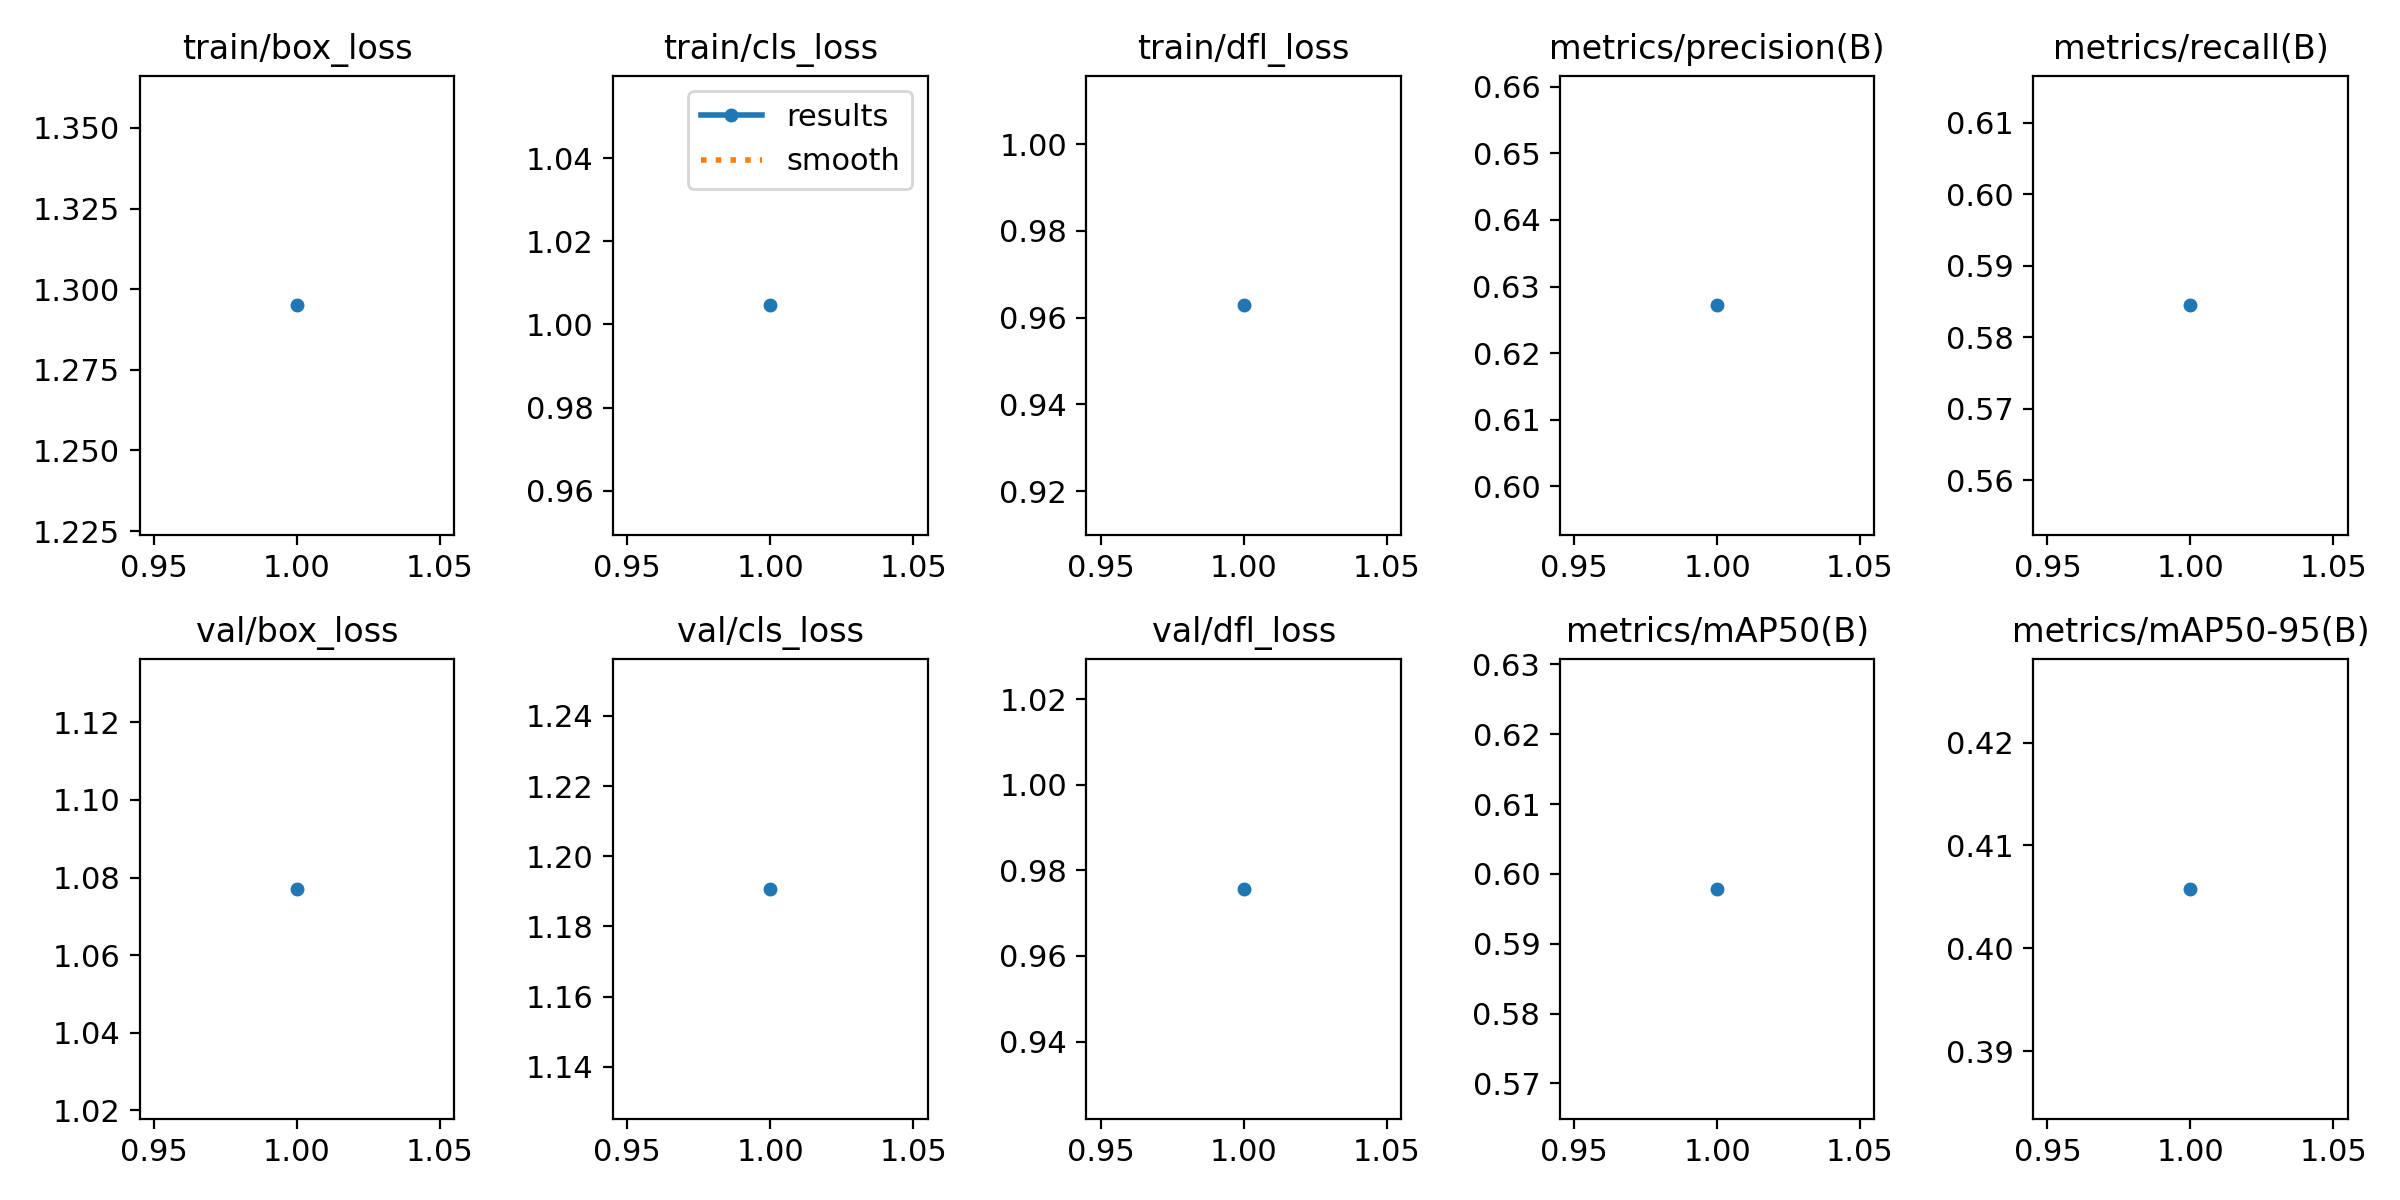

The table this chart was drawn from, first rows:
epoch, time, train/box_loss, train/cls_loss, train/dfl_loss, metrics/precision(B), metrics/recall(B), metrics/mAP50(B), metrics/mAP50-95(B), val/box_loss, val/cls_loss, val/dfl_loss, lr/pg0, lr/pg1, lr/pg2
1, 130.7, 1.295, 1.005, 0.9628, 0.6272, 0.5845, 0.5979, 0.4058, 1.077, 1.191, 0.9757, 0.0002334, 0.0002334, 0.0002334
